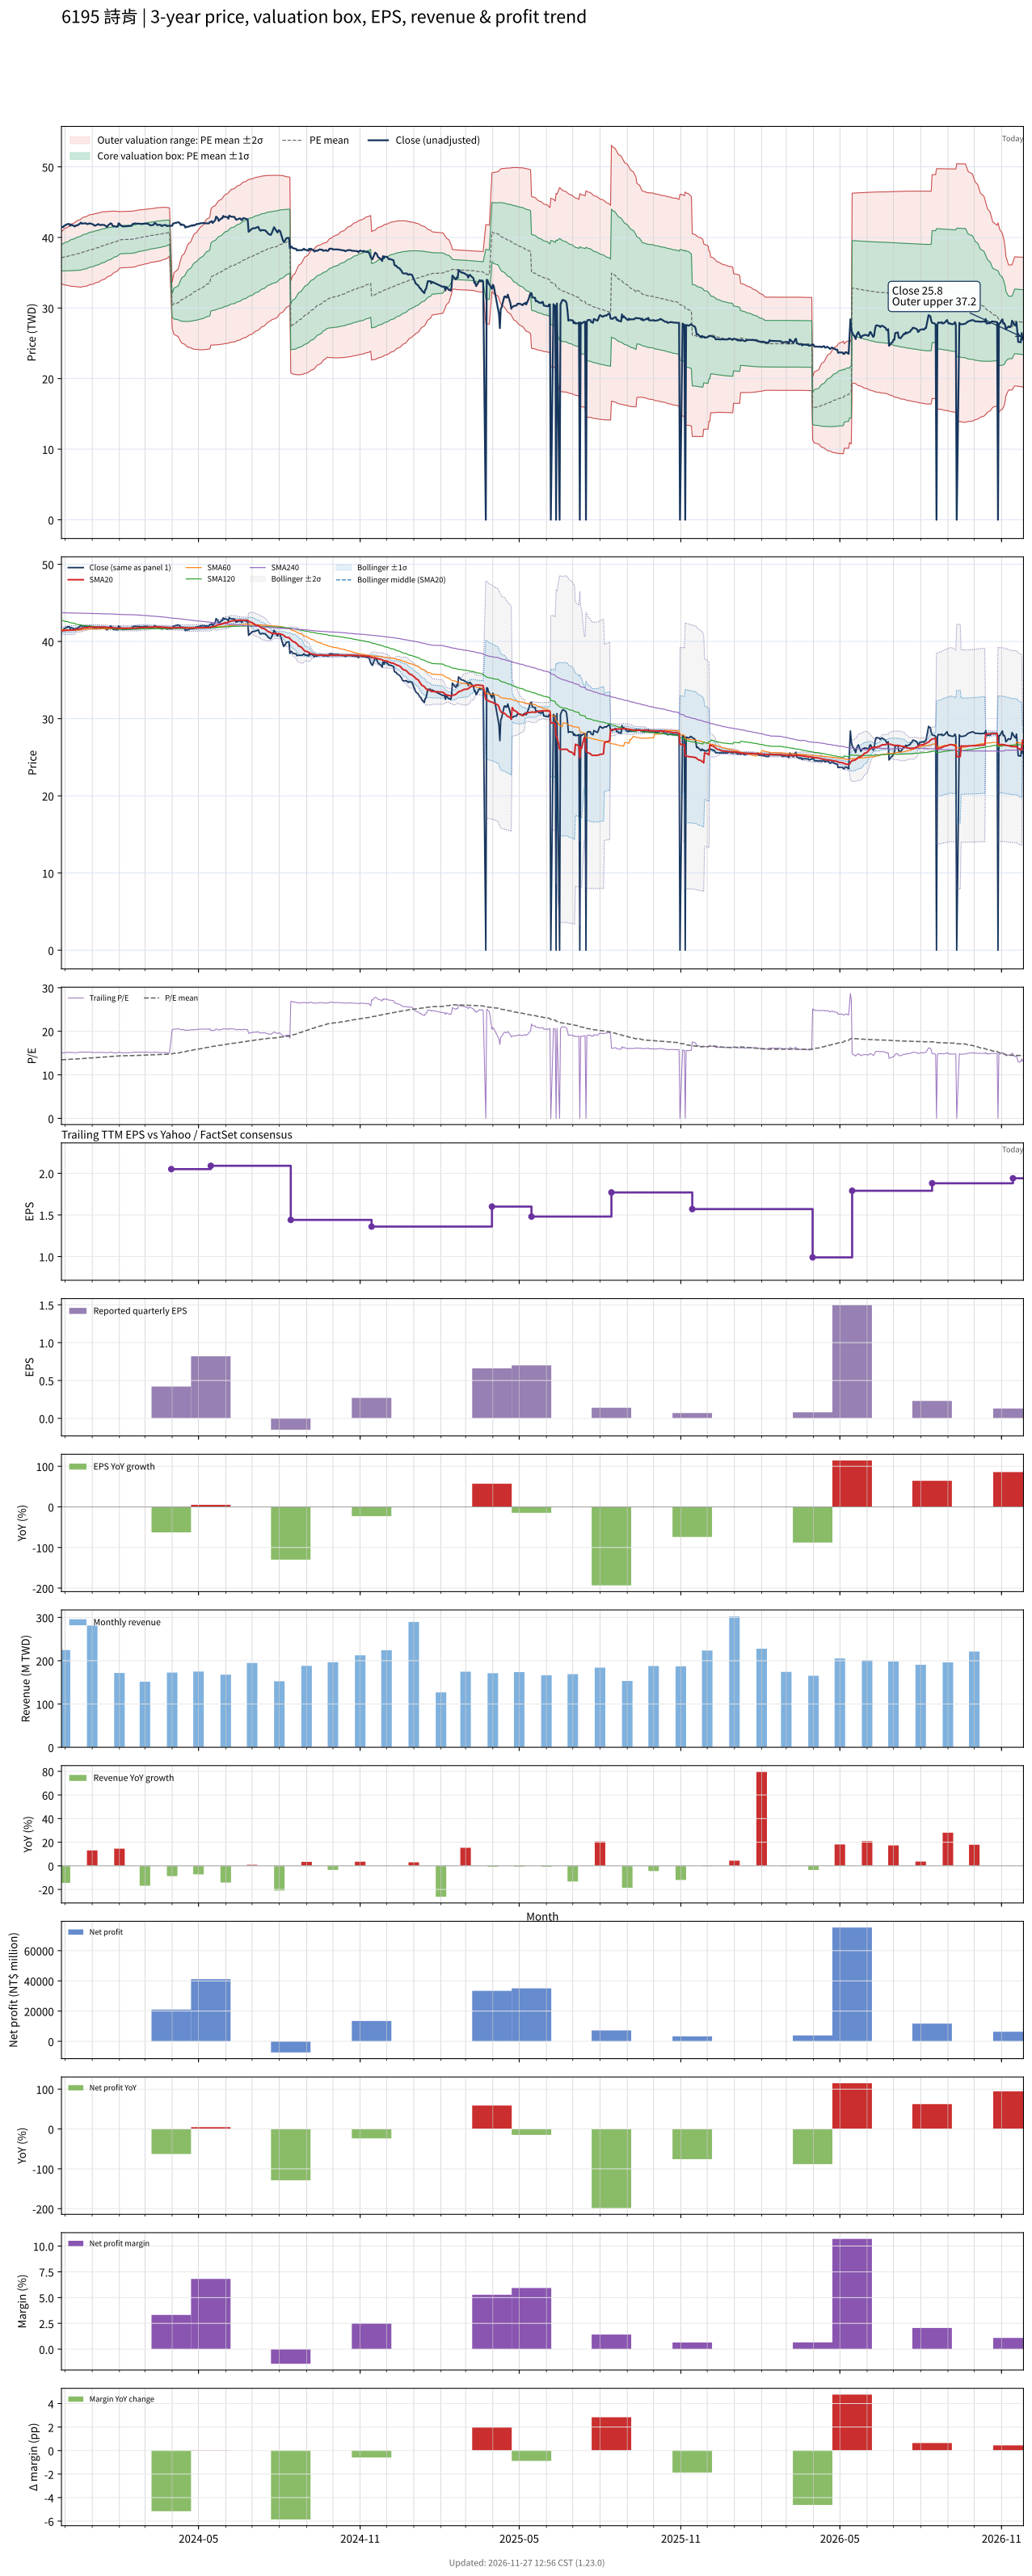

Data behind this chart, as committed beside it:
# chart-version: skill-stock-dynamic-val…
date, close, available_date, period_end, eps, ttm_eps, pe, pe_mean, pe_std, price_m2, price_m1, price_mean, price_p1, price_p2, forward_eps, forward_pe, forward_pe_mean, forward_pe_std, forward_price_m2, forward_price_m1, forward_price_mean, forward_price_p1, forward_price_p2, sma20
2023-11-27, 41.45, 2023-11-14, 2023-09-30, 0.35, 2.76, 15.02, 13.45, 0.6694, 33.42, 35.26, 37.11, 38.96, 40.81, , , , , , , , , , 41.38
2023-11-28, 41.5, 2023-11-14, 2023-09-30, 0.35, 2.76, 15.04, 13.46, 0.6847, 33.37, 35.26, 37.15, 39.04, 40.93, , , , , , , , , , 41.4
2023-11-29, 41.45, 2023-11-14, 2023-09-30, 0.35, 2.76, 15.02, 13.48, 0.699, 33.33, 35.26, 37.19, 39.12, 41.05, , , , , , , , , , 41.4
2023-11-30, 41.65, 2023-11-14, 2023-09-30, 0.35, 2.76, 15.09, 13.49, 0.714, 33.29, 35.26, 37.23, 39.21, 41.18, , , , , , , , , , 41.42
2023-12-01, 41.7, 2023-11-14, 2023-09-30, 0.35, 2.76, 15.11, 13.51, 0.7288, 33.26, 35.27, 37.28, 39.29, 41.3, , , , , , , , , , 41.44
2023-12-04, 41.9, 2023-11-14, 2023-09-30, 0.35, 2.76, 15.18, 13.52, 0.7442, 33.21, 35.27, 37.32, 39.38, 41.43, , , , , , , , , , 41.45
2023-12-05, 41.9, 2023-11-14, 2023-09-30, 0.35, 2.76, 15.18, 13.54, 0.759, 33.18, 35.27, 37.37, 39.46, 41.56, , , , , , , , , , 41.47
2023-12-06, 41.9, 2023-11-14, 2023-09-30, 0.35, 2.76, 15.18, 13.55, 0.7733, 33.14, 35.28, 37.41, 39.54, 41.68, , , , , , , , , , 41.47
2023-12-07, 41.65, 2023-11-14, 2023-09-30, 0.35, 2.76, 15.09, 13.57, 0.7855, 33.12, 35.28, 37.45, 39.62, 41.79, , , , , , , , , , 41.46
2023-12-08, 41.8, 2023-11-14, 2023-09-30, 0.35, 2.76, 15.14, 13.58, 0.7981, 33.09, 35.29, 37.49, 39.7, 41.9, , , , , , , , , , 41.46
2023-12-11, 41.65, 2023-11-14, 2023-09-30, 0.35, 2.76, 15.09, 13.6, 0.8094, 33.07, 35.3, 37.54, 39.77, 42, , , , , , , , , , 41.48
2023-12-12, 41.55, 2023-11-14, 2023-09-30, 0.35, 2.76, 15.05, 13.61, 0.8196, 33.05, 35.31, 37.58, 39.84, 42.1, , , , , , , , , , 41.51
2023-12-13, 41.65, 2023-11-14, 2023-09-30, 0.35, 2.76, 15.09, 13.63, 0.8302, 33.03, 35.33, 37.62, 39.91, 42.2, , , , , , , , , , 41.53
2023-12-14, 41.7, 2023-11-14, 2023-09-30, 0.35, 2.76, 15.11, 13.64, 0.8406, 33.02, 35.34, 37.66, 39.98, 42.3, , , , , , , , , , 41.57
2023-12-15, 41.7, 2023-11-14, 2023-09-30, 0.35, 2.76, 15.11, 13.66, 0.8509, 33, 35.35, 37.7, 40.04, 42.39, , , , , , , , , , 41.59
2023-12-18, 41.95, 2023-11-14, 2023-09-30, 0.35, 2.76, 15.2, 13.67, 0.8621, 32.98, 35.36, 37.74, 40.12, 42.5, , , , , , , , , , 41.63
2023-12-19, 42.1, 2023-11-14, 2023-09-30, 0.35, 2.76, 15.25, 13.69, 0.8739, 32.95, 35.37, 37.78, 40.19, 42.6, , , , , , , , , , 41.66
2023-12-20, 42, 2023-11-14, 2023-09-30, 0.35, 2.76, 15.22, 13.71, 0.8797, 32.98, 35.41, 37.84, 40.26, 42.69, , , , , , , , , , 41.7
2023-12-21, 41.95, 2023-11-14, 2023-09-30, 0.35, 2.76, 15.2, 13.73, 0.8844, 33.01, 35.46, 37.9, 40.34, 42.78, , , , , , , , , , 41.73
2023-12-22, 42, 2023-11-14, 2023-09-30, 0.35, 2.76, 15.22, 13.75, 0.8889, 33.05, 35.5, 37.96, 40.41, 42.86, , , , , , , , , , 41.76
2023-12-25, 42, 2023-11-14, 2023-09-30, 0.35, 2.76, 15.22, 13.77, 0.8928, 33.09, 35.55, 38.02, 40.48, 42.94, , , , , , , , , , 41.78
2023-12-26, 41.9, 2023-11-14, 2023-09-30, 0.35, 2.76, 15.18, 13.79, 0.8958, 33.13, 35.6, 38.07, 40.55, 43.02, , , , , , , , , , 41.8
2023-12-27, 41.9, 2023-11-14, 2023-09-30, 0.35, 2.76, 15.18, 13.82, 0.8977, 33.18, 35.66, 38.13, 40.61, 43.09, , , , , , , , , , 41.83
2023-12-28, 41.95, 2023-11-14, 2023-09-30, 0.35, 2.76, 15.2, 13.84, 0.8981, 33.24, 35.72, 38.2, 40.67, 43.15, , , , , , , , , , 41.84
2023-12-29, 42, 2023-11-14, 2023-09-30, 0.35, 2.76, 15.22, 13.86, 0.8977, 33.3, 35.78, 38.26, 40.74, 43.21, , , , , , , , , , 41.86
2024-01-02, 41.85, 2023-11-14, 2023-09-30, 0.35, 2.76, 15.16, 13.88, 0.8965, 33.37, 35.85, 38.32, 40.8, 43.27, , , , , , , , , , 41.85
2024-01-03, 41.75, 2023-11-14, 2023-09-30, 0.35, 2.76, 15.13, 13.91, 0.8943, 33.45, 35.91, 38.38, 40.85, 43.32, , , , , , , , , , 41.85
2024-01-04, 41.65, 2023-11-14, 2023-09-30, 0.35, 2.76, 15.09, 13.93, 0.8917, 33.52, 35.98, 38.44, 40.9, 43.36, , , , , , , , , , 41.84
2024-01-05, 41.7, 2023-11-14, 2023-09-30, 0.35, 2.76, 15.11, 13.95, 0.8894, 33.59, 36.04, 38.5, 40.95, 43.41, , , , , , , , , , 41.84
2024-01-08, 41.9, 2023-11-14, 2023-09-30, 0.35, 2.76, 15.18, 13.97, 0.8871, 33.66, 36.11, 38.56, 41.01, 43.46, , , , , , , , , , 41.84
2024-01-09, 41.8, 2023-11-14, 2023-09-30, 0.35, 2.76, 15.14, 13.99, 0.8843, 33.74, 36.18, 38.62, 41.06, 43.5, , , , , , , , , , 41.85
2024-01-10, 41.75, 2023-11-14, 2023-09-30, 0.35, 2.76, 15.13, 14.01, 0.8808, 33.81, 36.25, 38.68, 41.11, 43.54, , , , , , , , , , 41.86
2024-01-11, 41.75, 2023-11-14, 2023-09-30, 0.35, 2.76, 15.13, 14.03, 0.8765, 33.9, 36.32, 38.74, 41.15, 43.57, , , , , , , , , , 41.87
2024-01-12, 41.8, 2023-11-14, 2023-09-30, 0.35, 2.76, 15.14, 14.06, 0.8719, 33.98, 36.39, 38.79, 41.2, 43.61, , , , , , , , , , 41.87
2024-01-15, 41.75, 2023-11-14, 2023-09-30, 0.35, 2.76, 15.13, 14.08, 0.8669, 34.07, 36.46, 38.85, 41.25, 43.64, , , , , , , , , , 41.87
2024-01-16, 41.65, 2023-11-14, 2023-09-30, 0.35, 2.76, 15.09, 14.1, 0.8597, 34.17, 36.54, 38.91, 41.28, 43.66, , , , , , , , , , 41.86
2024-01-17, 41.55, 2023-11-14, 2023-09-30, 0.35, 2.76, 15.05, 14.12, 0.8519, 34.27, 36.62, 38.97, 41.32, 43.67, , , , , , , , , , 41.83
2024-01-18, 41.5, 2023-11-14, 2023-09-30, 0.35, 2.76, 15.04, 14.14, 0.8435, 34.37, 36.7, 39.03, 41.36, 43.68, , , , , , , , , , 41.8
2024-01-19, 41.7, 2023-11-14, 2023-09-30, 0.35, 2.76, 15.11, 14.16, 0.8349, 34.48, 36.78, 39.09, 41.39, 43.7, , , , , , , , , , 41.79
2024-01-22, 42, 2023-11-14, 2023-09-30, 0.35, 2.76, 15.22, 14.18, 0.8267, 34.59, 36.87, 39.15, 41.43, 43.71, , , , , , , , , , 41.79
2024-01-23, 41.95, 2023-11-14, 2023-09-30, 0.35, 2.76, 15.2, 14.21, 0.8174, 34.7, 36.95, 39.21, 41.47, 43.72, , , , , , , , , , 41.79
2024-01-24, 41.7, 2023-11-14, 2023-09-30, 0.35, 2.76, 15.11, 14.23, 0.8063, 34.82, 37.05, 39.27, 41.5, 43.72, , , , , , , , , , 41.78
2024-01-25, 41.55, 2023-11-14, 2023-09-30, 0.35, 2.76, 15.05, 14.25, 0.7944, 34.94, 37.14, 39.33, 41.52, 43.71, , , , , , , , , , 41.76
2024-01-26, 41.6, 2023-11-14, 2023-09-30, 0.35, 2.76, 15.07, 14.27, 0.7861, 35.04, 37.21, 39.38, 41.55, 43.72, , , , , , , , , , 41.74
2024-01-29, 41.5, 2023-11-14, 2023-09-30, 0.35, 2.76, 15.04, 14.29, 0.774, 35.16, 37.3, 39.44, 41.57, 43.71, , , , , , , , , , 41.72
2024-01-30, 41.55, 2023-11-14, 2023-09-30, 0.35, 2.76, 15.05, 14.31, 0.7611, 35.29, 37.39, 39.49, 41.59, 43.7, , , , , , , , , , 41.7
2024-01-31, 42, 2023-11-14, 2023-09-30, 0.35, 2.76, 15.22, 14.33, 0.7465, 35.44, 37.5, 39.56, 41.62, 43.68, , , , , , , , , , 41.72
2024-02-01, 41.95, 2023-11-14, 2023-09-30, 0.35, 2.76, 15.2, 14.36, 0.7244, 35.63, 37.63, 39.63, 41.63, 43.62, , , , , , , , , , 41.73
2024-02-02, 41.75, 2023-11-14, 2023-09-30, 0.35, 2.76, 15.13, 14.37, 0.7238, 35.67, 37.67, 39.66, 41.66, 43.66, , , , , , , , , , 41.73
2024-02-05, 41.55, 2023-11-14, 2023-09-30, 0.35, 2.76, 15.05, 14.38, 0.7223, 35.71, 37.7, 39.7, 41.69, 43.68, , , , , , , , , , 41.72
2024-02-15, 41.65, 2023-11-14, 2023-09-30, 0.35, 2.76, 15.09, 14.4, 0.7201, 35.76, 37.75, 39.74, 41.72, 43.71, , , , , , , , , , 41.71
2024-02-16, 41.9, 2023-11-14, 2023-09-30, 0.35, 2.76, 15.18, 14.41, 0.7202, 35.8, 37.78, 39.77, 41.76, 43.75, , , , , , , , , , 41.72
2024-02-19, 42, 2023-11-14, 2023-09-30, 0.35, 2.76, 15.22, 14.42, 0.7197, 35.84, 37.82, 39.81, 41.8, 43.78, , , , , , , , , , 41.73
2024-02-20, 41.95, 2023-11-14, 2023-09-30, 0.35, 2.76, 15.2, 14.44, 0.7186, 35.88, 37.86, 39.85, 41.83, 43.81, , , , , , , , , , 41.74
2024-02-21, 41.95, 2023-11-14, 2023-09-30, 0.35, 2.76, 15.2, 14.45, 0.7151, 35.94, 37.92, 39.89, 41.86, 43.84, , , , , , , , , , 41.75
2024-02-22, 41.95, 2023-11-14, 2023-09-30, 0.35, 2.76, 15.2, 14.47, 0.7111, 36.01, 37.97, 39.93, 41.89, 43.86, , , , , , , , , , 41.76
2024-02-23, 41.95, 2023-11-14, 2023-09-30, 0.35, 2.76, 15.2, 14.48, 0.7101, 36.05, 38.01, 39.97, 41.93, 43.89, , , , , , , , , , 41.78
2024-02-26, 41.9, 2023-11-14, 2023-09-30, 0.35, 2.76, 15.18, 14.49, 0.7088, 36.09, 38.05, 40, 41.96, 43.92, , , , , , , , , , 41.8
2024-02-27, 41.9, 2023-11-14, 2023-09-30, 0.35, 2.76, 15.18, 14.51, 0.7063, 36.14, 38.09, 40.04, 41.99, 43.94, , , , , , , , , , 41.81
... 668 more rows
